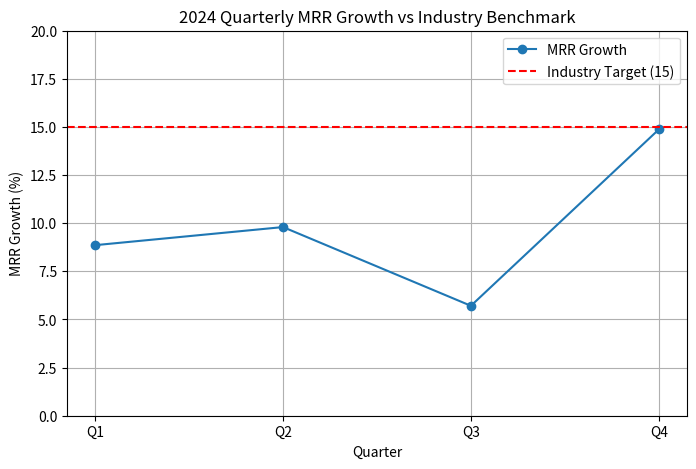

Recreate this plot in Python.
import matplotlib.pyplot as plt
import numpy as np

# Data
quarters = ['Q1', 'Q2', 'Q3', 'Q4']
mrr_growth = [8.86, 9.8, 5.71, 14.87]
industry_target = 15

# Calculate average (confirming)
average_growth = np.mean(mrr_growth)
print(f"Calculated Average MRR Growth: {average_growth:.2f}")

# Plot
plt.figure(figsize=(8,5))
plt.plot(quarters, mrr_growth, marker='o', label='MRR Growth')
plt.axhline(y=industry_target, color='r', linestyle='--', label='Industry Target (15)')
plt.title('2024 Quarterly MRR Growth vs Industry Benchmark')
plt.xlabel('Quarter')
plt.ylabel('MRR Growth (%)')
plt.ylim(0, 20)
plt.grid(True)
plt.legend()

# Save figure
plt.savefig('mrr_growth_trend.png')
plt.show()
